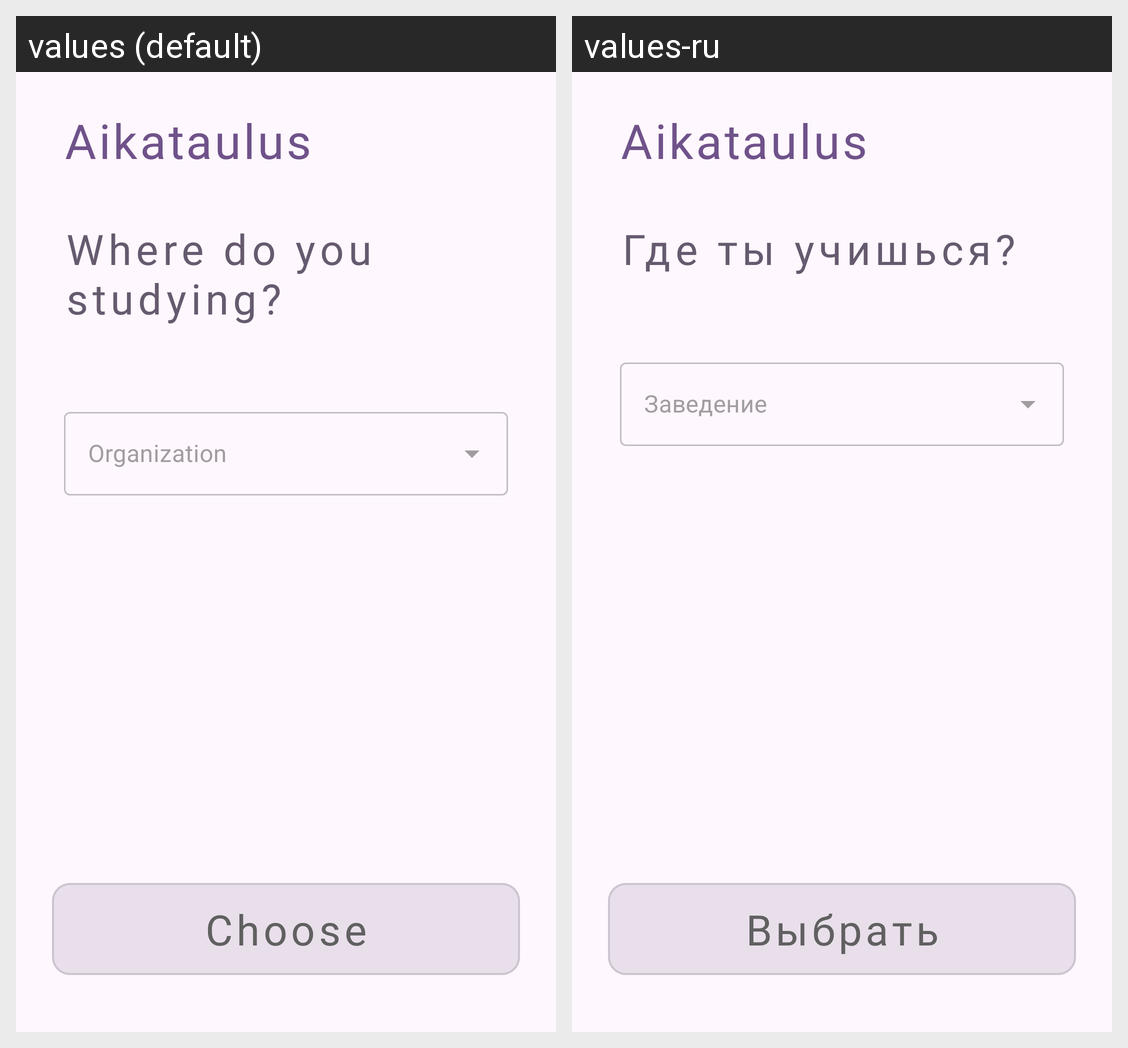

The Android screen above is rendered under two locales of the same app. Produce the string resources it draws, with the default and per-locale values.
Android screen res/layout/fragment_organization.xml rendered under 2 locales, left to right: values (default), values-ru. Device: Nexus 5 (rendered at 1080×1920; each locale shown at half size, 540×960, under a caption strip naming it); theme Theme.Aikataulus.
Strings drawn on this screen, with the default value and each locale's value (text and hints the layout hard-codes, and strings that could not be matched under every locale, appear in the picture but are not listed):

app_name
  values: Aikataulus
  values-ru: Aikataulus  [not translated; the default value is used]

choose_organization
  values: Where do you studying?
  values-ru: Где ты учишься?

btn_choose
  values: Choose
  values-ru: Выбрать
